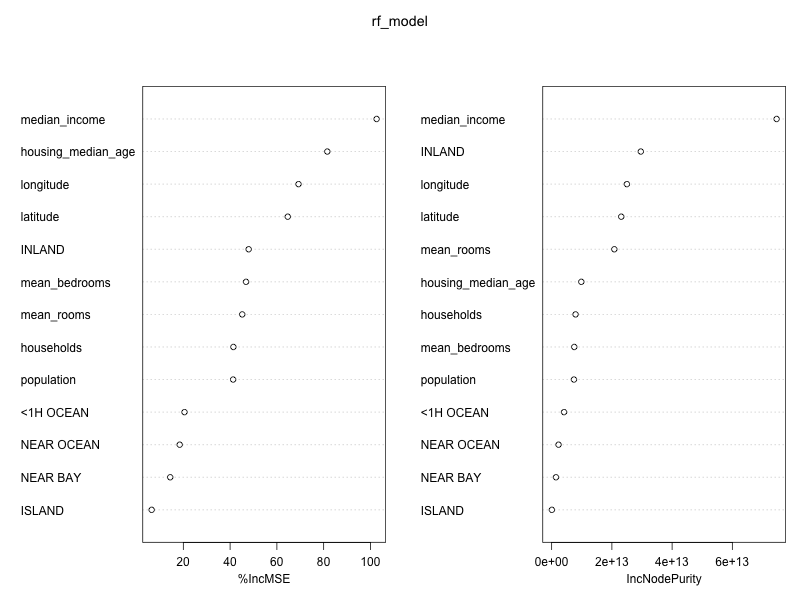

The table this chart was drawn from, first rows:
, %IncMSE, IncNodePurity
NEAR BAY, 439064783, 1429733091778
<1H OCEAN, 1502078044, 4109120828812
INLAND, 3804098941, 29605724565389
NEAR OCEAN, 496136859, 2288036497488
ISLAND, 1814987, 72753944700
longitude, 6749900213, 24983099396845
latitude, 5581323362, 23109082276964
housing_median_age, 1108700975, 9848265723887
population, 1053396446, 7400541925213
households, 1193137715, 7936969563752
median_income, 8593978795, 74700526897712
mean_bedrooms, 406618731, 7506090703875
mean_rooms, 1791194249, 20807345592793
